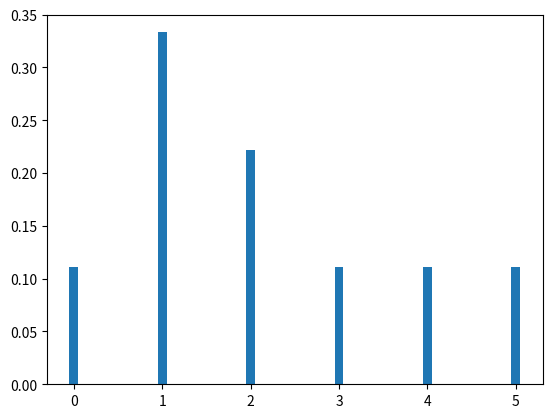

This figure's Python source: (Note: this script raises an exception after producing the figure.)
import numpy as np
import matplotlib.pyplot as plt
from mpl_toolkits.mplot3d import Axes3D

HISTOGRAM_PATH = './histograms/'

def histogram(data1d):
    #plt.hist(data1d, bins=np.unique(data1d).shape[0], density=True, rwidth=0.1)
    plt.hist(data1d, bins=[-0.5, 0.5, 1.5, 2.5, 3.5, 4.5, 5.5], density=True, rwidth=0.1)
    plt.savefig(HISTOGRAM_PATH + '1d.png')
    plt.close()

def histogram2d(data2d):
    plt.hist2d(data2d[:, 0], data2d[:, 1], bins=100, density=True)
    plt.savefig(HISTOGRAM_PATH + '2d.png')
    plt.close()

def test():
    data1d = np.array([0, 1, 2, 3, 4, 5, 1, 1, 2])
    data2d = np.random.randn(1000, 1000)
    histogram(data1d)
    histogram2d(data2d)

if __name__ == '__main__':
    test()  